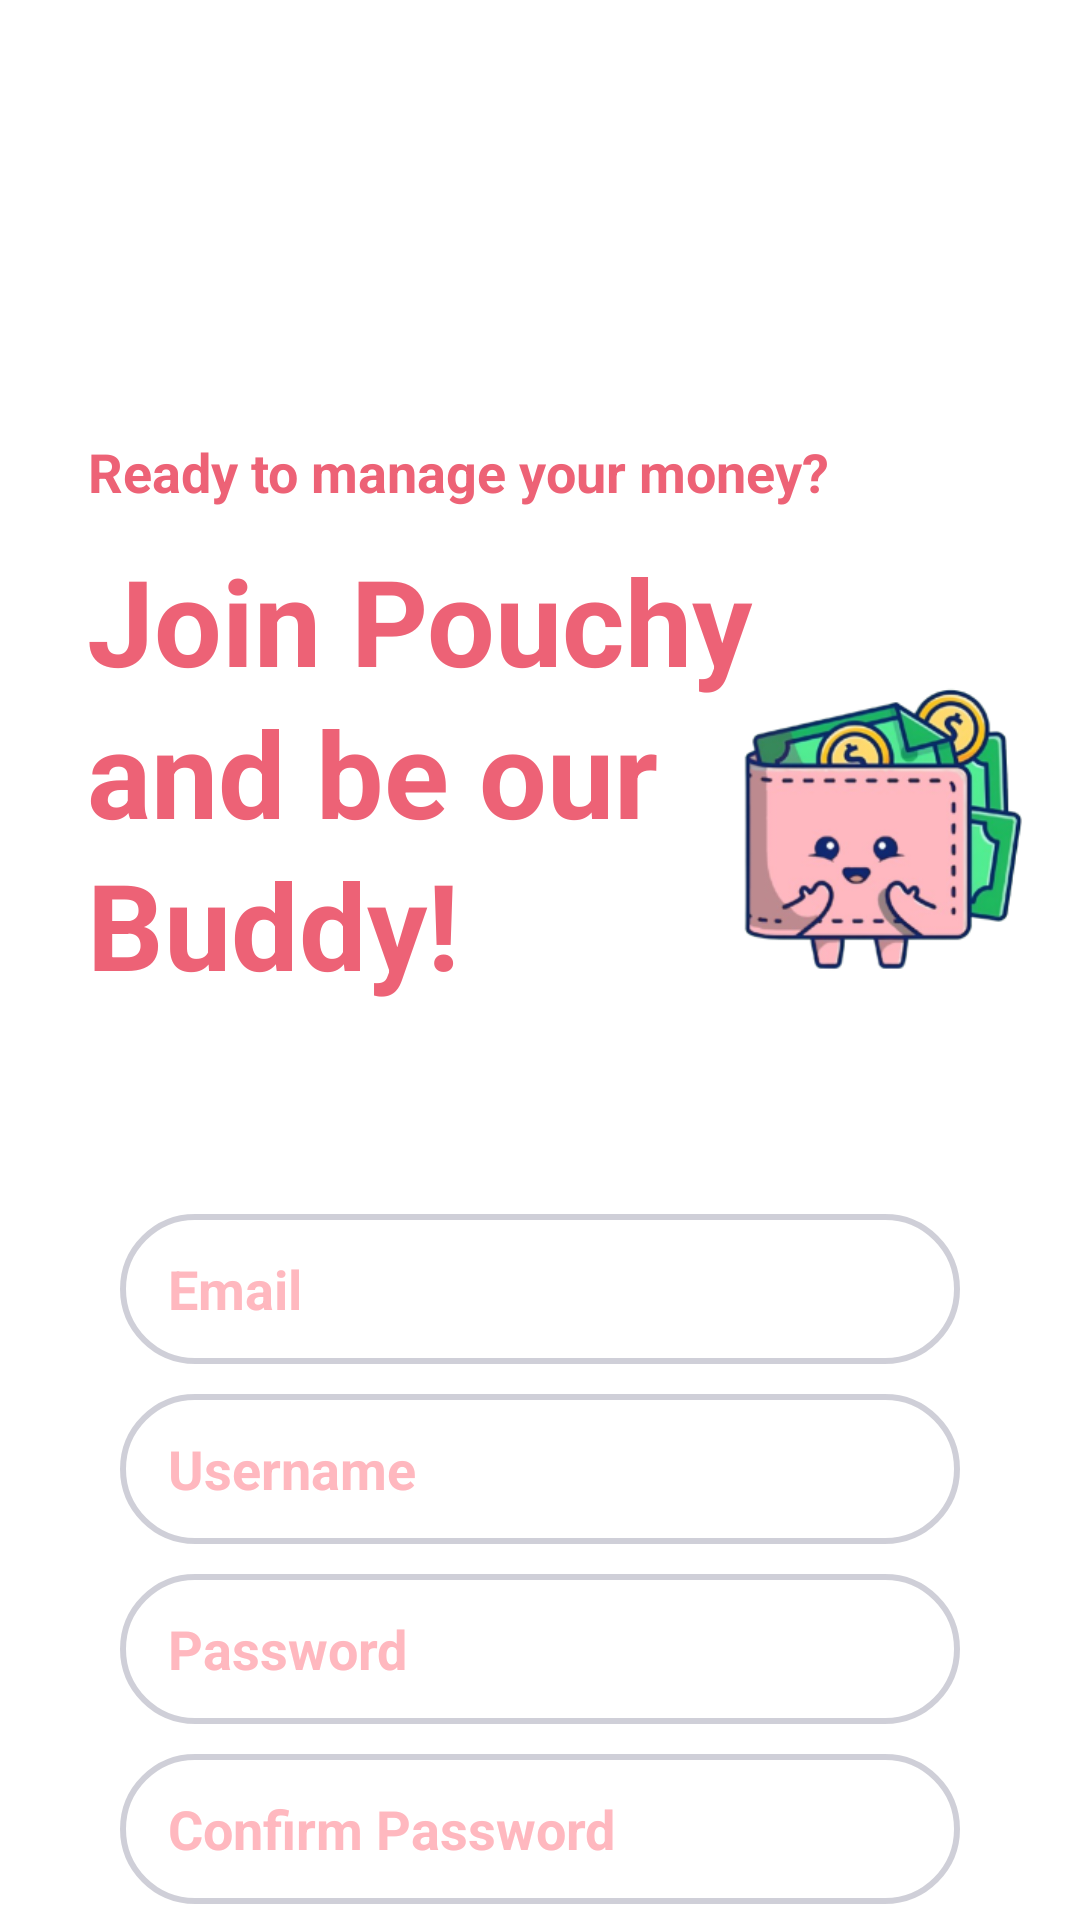

Android layout source for this screen:
<!-- AndroidManifest.xml: application theme Theme.Pouchy -->
<!-- res/layout/register.xml -->
<?xml version="1.0" encoding="utf-8"?>
<androidx.constraintlayout.widget.ConstraintLayout
    xmlns:android="http://schemas.android.com/apk/res/android"
    xmlns:app="http://schemas.android.com/apk/res-auto"
    xmlns:tools="http://schemas.android.com/tools"
    android:layout_width="match_parent"
    android:layout_height="match_parent"
    android:background="@android:color/white"
    tools:context=".SignUp">

    <TextView
        android:id="@+id/textTittle3"
        android:layout_width="wrap_content"
        android:layout_height="wrap_content"
        android:text="@string/textTittle3"
        android:textColor="#ED6276"
        android:layout_marginTop="145dp"
        android:layout_marginStart="7dp"
        android:textSize="18sp"
        android:textStyle="bold"
        app:layout_constraintEnd_toEndOf="parent"
        app:layout_constraintHorizontal_bias="0.211"
        app:layout_constraintStart_toStartOf="parent"
        app:layout_constraintTop_toTopOf="parent" />

    <TextView
        android:id="@+id/textTitle2"
        android:layout_width="wrap_content"
        android:layout_height="wrap_content"
        android:layout_marginTop="180dp"
        android:lineSpacingExtra="4dp"
        android:text="@string/textTitle2"
        android:textColor="#ED6276"
        android:textSize="40sp"
        android:textStyle="bold"
        app:layout_constraintEnd_toEndOf="parent"
        app:layout_constraintHorizontal_bias="0.211"
        app:layout_constraintStart_toStartOf="parent"
        app:layout_constraintTop_toTopOf="parent" />


    <ImageView
        android:id="@+id/imageWallet"
        android:layout_width="142dp"
        android:layout_height="117dp"
        android:layout_marginTop="220dp"
        android:layout_marginStart="220dp"
        android:src="@drawable/pouchy_logo"
        app:layout_constraintEnd_toEndOf="parent"
        app:layout_constraintHorizontal_bias="0.211"
        app:layout_constraintStart_toStartOf="parent"
        app:layout_constraintTop_toTopOf="parent"/>

    <EditText
        android:id="@+id/editTextEmail"
        android:layout_width="0dp"
        android:layout_height="50dp"
        android:layout_marginStart="40dp"
        android:layout_marginEnd="40dp"
        android:layout_marginTop="70dp"
        android:background="@drawable/border"
        android:hint="@string/email"
        android:paddingStart="16dp"
        android:paddingTop="12dp"
        android:paddingEnd="16dp"
        android:paddingBottom="12dp"
        android:textColorHint="#FFB8BF"
        android:textStyle="bold"
        app:layout_constraintStart_toStartOf="parent"
        app:layout_constraintEnd_toEndOf="parent"
        app:layout_constraintTop_toBottomOf="@+id/textTitle2"
        app:layout_constraintHorizontal_bias="0.5" />

    <EditText
        android:id="@+id/editTextUsername"
        android:layout_width="0dp"
        android:layout_height="50dp"
        android:layout_marginStart="40dp"
        android:layout_marginEnd="40dp"
        android:layout_marginTop="10dp"
        android:background="@drawable/border"
        android:hint="@string/username"
        android:paddingStart="16dp"
        android:paddingTop="12dp"
        android:paddingEnd="16dp"
        android:paddingBottom="12dp"
        android:textColorHint="#FFB8BF"
        android:textStyle="bold"
        app:layout_constraintStart_toStartOf="parent"
        app:layout_constraintEnd_toEndOf="parent"
        app:layout_constraintTop_toBottomOf="@+id/editTextEmail"
        app:layout_constraintHorizontal_bias="0.5" />

    <EditText
        android:id="@+id/editTextPassword"
        android:layout_width="0dp"
        android:layout_height="50dp"
        android:layout_marginStart="40dp"
        android:layout_marginEnd="40dp"
        android:layout_marginTop="10dp"
        android:background="@drawable/border"
        android:hint="@string/password"
        android:paddingStart="16dp"
        android:paddingTop="12dp"
        android:paddingEnd="16dp"
        android:paddingBottom="12dp"
        android:textColorHint="#FFB8BF"
        android:textStyle="bold"
        android:inputType="textPassword"
        app:layout_constraintStart_toStartOf="parent"
        app:layout_constraintEnd_toEndOf="parent"
        app:layout_constraintTop_toBottomOf="@+id/editTextUsername"
        app:layout_constraintHorizontal_bias="0.5" />

    <EditText
        android:id="@+id/Confirm"
        android:layout_width="0dp"
        android:layout_height="50dp"
        android:layout_marginStart="40dp"
        android:layout_marginEnd="40dp"
        android:layout_marginTop="10dp"
        android:background="@drawable/border"
        android:hint="@string/confirm_password"
        android:paddingStart="16dp"
        android:paddingTop="12dp"
        android:paddingEnd="16dp"
        android:paddingBottom="12dp"
        android:textColorHint="#FFB8BF"
        android:textStyle="bold"
        android:inputType="textPassword"
        app:layout_constraintStart_toStartOf="parent"
        app:layout_constraintEnd_toEndOf="parent"
        app:layout_constraintTop_toBottomOf="@+id/editTextPassword"
        app:layout_constraintHorizontal_bias="0.5" />


    <Button
        android:id="@+id/btnSignUp"
        android:layout_width="match_parent"
        android:layout_height="50dp"
        android:layout_margin="40dp"
        android:backgroundTint="#FFB8BF"
        android:text="@string/sign_up"
        android:textColor="@android:color/white"
        android:textStyle="bold"
        app:layout_constraintEnd_toEndOf="parent"
        app:layout_constraintHorizontal_bias="0.675"
        app:layout_constraintStart_toStartOf="parent"
        app:layout_constraintTop_toBottomOf="@+id/Confirm" />

</androidx.constraintlayout.widget.ConstraintLayout>
<!-- resources referenced by this layout -->
<resources>
  <!-- drawable border (drawable) -->
  <shape xmlns:android="http://schemas.android.com/apk/res/android">
      
      <stroke
          android:width="2dp"
          android:color="#30000030" />
  
      
      <corners android:radius="50dp" /> 
  
      
      <solid android:color="@android:color/white" />
  </shape>
  <!-- drawable pouchy_logo: png bitmap (drawable, 50300 bytes) -->
  <string name="confirm_password">Confirm Password</string>
  <string name="email">Email</string>
  <string name="password">Password</string>
  <string name="sign_up">Sign Up</string>
  <string name="textTitle2">Join Pouchy\nand be our\nBuddy!</string>
  <string name="textTittle3">Ready to manage your money?</string>
  <string name="username">Username</string>
  <style name="Theme.Pouchy" parent="Base.Theme.Pouchy" />
  <style name="Base.Theme.Pouchy" parent="Theme.Material3.DayNight.NoActionBar">
          
          
      </style>
</resources>
